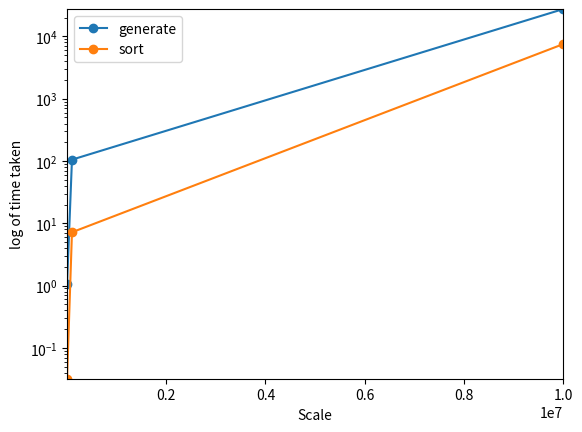

Reproduce this figure in Python.
##################################################################################################
#Python script plot.py uses matplotlib script to generate a graph for the time taken to generate 
#the data and the time taken to sort the data at the 3 different scales. 
#A log plot is used. The graph automatically adjust to the number of entries, i
#and the scale of the data by using the plt.axis((xmin,xmax,ymin,ymax)) command.
##################################################################################################
import matplotlib.pyplot as plt 
import numpy as np 
  
# create data 
# The 3 sccales are x
x = [1000,100000,10000000]
# Times taken to generate data are y1
y1 = [1.06,105.16,27431.71]
# Times taken to sort data are y2
y2 = [0.032,7.182,7511.052]

xmin=min(x)
xmax=max(x)
yconcat = np.concatenate([y1,y2])
ymin=min(yconcat)
ymax=max(yconcat)
print("x=",x)               
print("y1=",y1)               
print("y2=",y2)               
print(xmin,xmax,ymin,ymax)
  
# plot lines 
plt.yscale("log")
plt.plot(x, y1, marker = 'o',label = "generate") 
plt.plot(x, y2, marker = 'o',label = "sort") 
plt.axis((xmin,xmax,ymin,ymax))
plt.xlabel("Scale")
plt.ylabel("log of time taken")
plt.legend()
plt.show()
